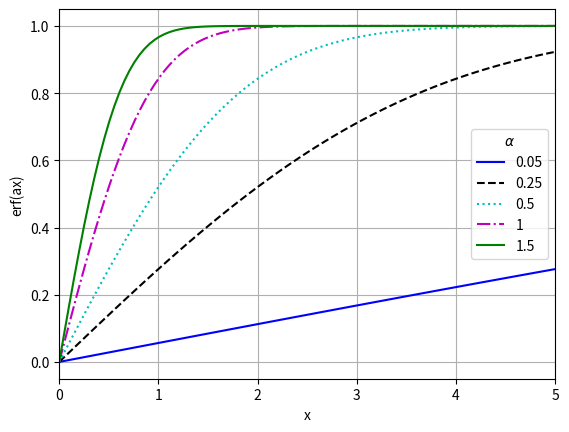

Write the Python code that produced this figure.
# [redacted]
# [redacted]
# Zip name : A2_MEEN357_501_LastName_FirstName.zip

def A2_task1():
    import numpy as np
    import numpy.linalg as lg
    print("Starting Task 1\n")

    A = np.array([[1,2,3,4],[2,4,6,8],[3,6,9,12],[4,8,12,16]], dtype= float)
    C = np.array([[16,12,8,4],[12,9,6,3],[8,6,4,2],[4,3,2,1]], dtype = float)

    b = np.array([[-4],[3],[-2],[1]])
    d = np.array([[-1],[2],[-3],[4]])
    

    x = np.dot((A + np.transpose(A)),b) - np.dot(C,d)

    A_new = np.array([[1,2,3,4],[2,4,6,8],[3,6,9,12],[4,8,12,16]], dtype= float)
    C_new = np.array([[16,12,8,4],[12,9,6,3],[8,6,4,2],[4,3,2,1]], dtype = float)
    c = 0
    for i in A_new: # switches colombs 3 and 4 in A 
        temp = i[2] 
        A_new[c][2] =A_new[c][3]
        A_new[c][3] = temp
        c +=1
    c= 0
    C_new = np.array([[8,6,4,2],[12,9,6,3],[16,12,8,4],[4,3,2,1]], dtype = float) # changed by hand :)

    #for i in C_new: # switches colombs 1 and 3 in A 
    #    temp = i[0] 
    #    C_new[c][0] =C_new[c][2]
    #    C_new[c][2] = temp
    #    c +=1
    x_new = np.dot((A_new + np.transpose(A_new)),b) - np.dot(C_new,d)
    
    M = A + np.transpose(A_new)
    M_max = np.amax(M)
    M_min = np.amin(M)

    print("x is :\n",x)

    print("aNew is:\n",A_new)
    print("cNew is:\n",C_new)
    print("xNew is :\n",x_new,"\n")
    print("mac val is",M_max)
    print("min val is",M_min)
    print(M)
    #print()

    print("End Task 1\n")
    return x, x_new, M_min,M_max





def A2_task2():
    
    from math import sqrt, erf
    from numpy import linspace, cos, sin, pi
    import matplotlib.pyplot as plt
    print("Starting Task 2")
    a = 0.05 # 0.25,0.5,1,1.5
    N = 100

    x = linspace(0,5,num = N)
    y1 = []
    y2 = []
    y3 = []
    y4 = []
    y5 = []
    for i in x:
        y1.append(erf(0.05*i))
    for i in x:
        y2.append(erf(0.25*i))
    for i in x:
        y3.append(erf(0.5*i))
    for i in x:
        y4.append(erf(i))
    for i in x:
        y5.append(erf(1.5*i))
    #print(y,"\n len:", len(y))
    #print("test",erf(a*5))
    alpha = [0.05, 0.25,0.5,1,1.5]
    lgd = [str(i) for i in alpha]
    

    plt.plot(x,y1, '-b')
    plt.plot(x,y2, '--k')
    plt.plot(x,y3, ':c')
    plt.plot(x,y4, '-.m')
    plt.plot(x,y5, '-g')
    plt.legend(lgd, title=r'$\alpha$')
    plt.xlabel("x")
    plt.ylabel("erf(ax)")
    plt.grid("on")

    plt.xlim(0,5)
    plt.show()


    print("End Task 2\n")
    return

def A2_task3():
    from math import sqrt, erf
    from numpy import linspace, cos, sin, pi
    import matplotlib.pyplot as plt
    print("Starting Task 3")
    N = 20

    x1 = linspace(-5,5,num = N)
    y1 = 0.5 *x1**2

    x2 = linspace(0,100,num = N)
    y2 = -x2

    fig, (ax1, ax2) = plt.subplots(2)
    fig.tight_layout(pad=3)
    fig.suptitle('Task 3')

    ax1.plot(x1, y1)
    ax1.set_title("Exhibit 1")
    ax1.set_xlabel("x")
    ax1.set_ylabel("y")

    ax2.plot(x2, y2)
    ax2.set_title("Exhibit 2")
    ax2.set_xlabel("Work")
    ax2.set_ylabel("Play")
    plt.show()

    #ax1.xlabel("x")
    #ax2.ylabel("erf(ax)")



    print("End Task 3\n")
    return
def sort_ascending(Lst):

    for i in range(len(Lst) - 1):
        min = i
        for j in range( i + 1, len(Lst)):
            if(Lst[j] < Lst[min]):
                min = j
        if(min != i):
            Lst[i], Lst[min] = Lst[min], Lst[i]
    return Lst # note change in thing

def A2_task4():
    print("Starting Task 4")
    import random
    #Generate 15 random numbers between -10 and 30
    unsorted_list = []
    for i in range(0,14):
        n = random.randint(1,30)
        unsorted_list.append(n)
    sorted_list = sort_ascending(unsorted_list)
    print(sorted_list)


    print("End Task 4\n")
    return sorted_list

def A2_task5():
    import matplotlib.pyplot as plt
    from math import factorial
    print("Starting Task 5")
    #Taylor eries
    ans = 6.737947e-3

    N = 21
    x = 3

    method_1 = []
    method_2 = []
    Terr_1 = []
    Terr_2 = []
    Aerr_1 = []
    Aerr_2 = []

    

    for n in range(1,N,1):
        y1 = 0
        y2 =0
        for i in range(n):
            y1 += (-1)**i * x**i/factorial(i)    
        method_1.append(y1)
        Terr_1.append(abs((ans-y1)/ans * 100 ))

        for i in range(n):
            y2 += x**i/factorial(i)
        y2 = 1/y2 
        method_2.append(y2)
        Terr_2.append(abs((ans-y2)/ans * 100))

    for i in range(0,len(method_2)):
        if i < len(method_2)-1:
            Aerr_1.append(abs((method_1[i]-method_1[i+1])/method_1[i] * 100))
            Aerr_2.append(abs((method_2[i]-method_2[i+1])/method_2[i] * 100))
###

    fig, (ax1, ax2) = plt.subplots(2)
    fig.tight_layout(pad=3)
    fig.suptitle('Task 5')

    ax1.plot(range(0,len(Terr_1)),Terr_1, label = "eq 1")
    ax1.plot(range(0,len(Terr_2)), Terr_2,label = "eq 2")
    ax1.legend()
    ax1.set_title("T error 1")
    ax1.set_xlabel("err %")
    ax1.set_ylabel("iteration")

    ax2.plot(range(0,len(Aerr_1)), Aerr_1,label = "eq 1")
    ax2.plot(range(0,len(Aerr_2)), Aerr_2,label = "eq 2")
    ax2.legend()
    ax2.set_title(" A error")
    ax2.set_xlabel("err %")
    ax2.set_ylabel("iteration")
    plt.show()

    print("\nEnd Task 5\n")
    return

def A2_task6():
    # trunkation error
    print("Starting Task 6")

    print("\n Task was submitted on paper\n")

    print("End Task 6\n")
    return

print("working")

A2_task2()